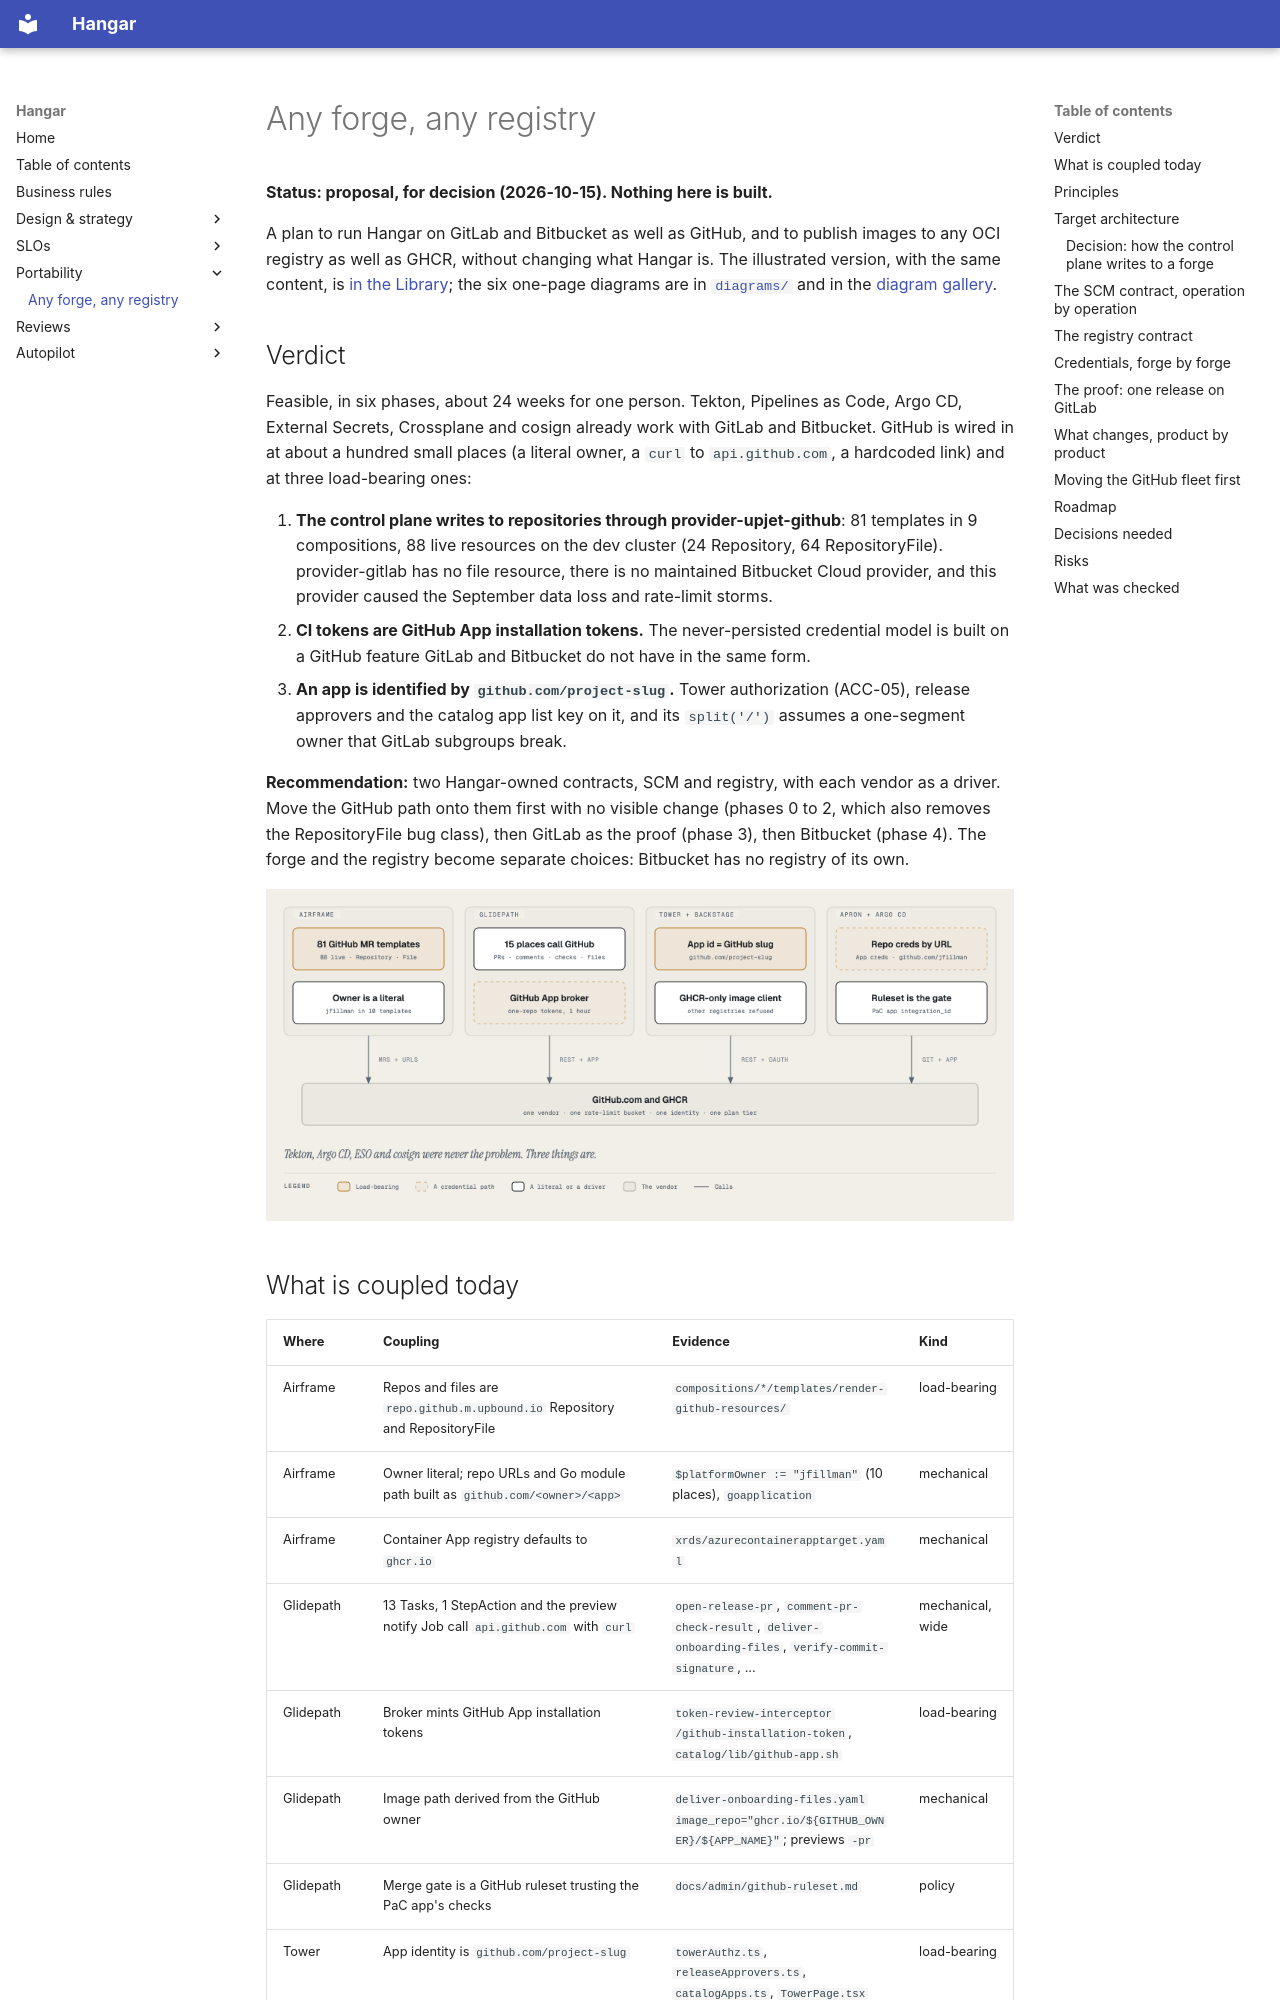

repository: jfillman/hangar · page: portability/index.html · generator: mkdocs

# Any forge, any registry

**Status: proposal, for decision (2026-10-15). Nothing here is built.**

A plan to run Hangar on GitLab and Bitbucket as well as GitHub, and to publish images to any OCI registry as well as
GHCR, without changing what Hangar is. The illustrated version, with the same content, is
[in the Library](https://hangarplatform.dev/library/forge-registry-portability/); the six one-page diagrams are in [`diagrams/`](diagrams/) and in the
[diagram gallery](https://hangarplatform.dev/diagrams/#portability).

## Verdict

Feasible, in six phases, about 24 weeks for one person. Tekton, Pipelines as Code, Argo CD, External Secrets,
Crossplane and cosign already work with GitLab and Bitbucket. GitHub is wired in at about a hundred small places
(a literal owner, a `curl` to `api.github.com`, a hardcoded link) and at three load-bearing ones:

1. **The control plane writes to repositories through provider-upjet-github**: 81 templates in 9 compositions, 88 live
   resources on the dev cluster (24 Repository, 64 RepositoryFile). provider-gitlab has no file resource, there is no
   maintained Bitbucket Cloud provider, and this provider caused the September data loss and rate-limit storms.
2. **CI tokens are GitHub App installation tokens.** The never-persisted credential model is built on a GitHub feature
   GitLab and Bitbucket do not have in the same form.
3. **An app is identified by `github.com/project-slug`.** Tower authorization (ACC-05), release approvers and the catalog
   app list key on it, and its `split('/')` assumes a one-segment owner that GitLab subgroups break.

**Recommendation:** two Hangar-owned contracts, SCM and registry, with each vendor as a driver. Move the GitHub path
onto them first with no visible change (phases 0 to 2, which also removes the RepositoryFile bug class), then GitLab as
the proof (phase 3), then Bitbucket (phase 4). The forge and the registry become separate choices: Bitbucket has no
registry of its own.

![Where GitHub is load-bearing today: Airframe's 81 GitHub managed-resource templates and Tower's use of github.com/project-slug as app identity are load-bearing; Glidepath's 15 GitHub REST call sites and GitHub App broker, Tower's GHCR-only image client and Apron's GitHub App repo credentials and ruleset merge gate are credential paths or mechanical.](diagrams/01-where-github-is-load-bearing.png)
